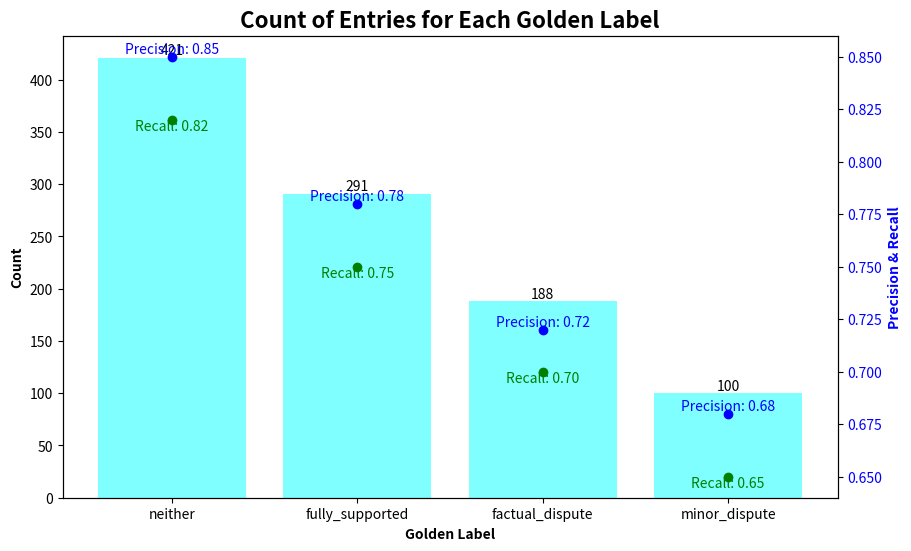

Reproduce this figure in Python.
import matplotlib.pyplot as plt
import numpy as np
import pandas as pd

def create_metrics_visualization(label_counts, precision_metrics, recall_metrics, figsize=(10, 6)):
    """
    Create a visualization showing label counts, precision, and recall metrics.
    
    Parameters:
    -----------
    label_counts : pd.Series
        Series containing counts for each label
    precision_metrics : dict
        Dictionary of precision values for each label
    recall_metrics : dict
        Dictionary of recall values for each label
    figsize : tuple
        Size of the figure (width, height)
    
    Returns:
    --------
    tuple
        (fig, ax1, ax2) containing the figure and both axes objects
    """
    # Create figure and primary axis
    fig, ax1 = plt.subplots(figsize=figsize)
    
    # Create bars for label counts
    bars = ax1.bar(label_counts.index, label_counts.values, color='cyan', alpha=0.5)
    
    # Add count labels on bars
    for bar in bars:
        height = float(bar.get_height())
        ax1.text(bar.get_x() + bar.get_width() / 2, height, 
                f"{height:.0f}", ha='center', va='bottom')
    
    # Set primary axis labels
    ax1.set_xlabel('Golden Label', fontweight='bold')
    ax1.set_ylabel('Count', fontweight='bold')
    ax1.set_title('Count of Entries for Each Golden Label', 
                  fontweight='bold', fontsize=16)
    
    # Create secondary axis for metrics
    ax2 = ax1.twinx()
    
    # Plot precision points and labels
    for label, precision in precision_metrics.items():
        ax2.plot([label], [precision], marker='o', color='blue')
        ax2.text(label, precision, f'Precision: {precision:.2f}', 
                ha='center', va='bottom', color='blue')
    
    # Plot recall points and labels
    for label, recall in recall_metrics.items():
        ax2.plot([label], [recall], marker='o', color='green')
        ax2.text(label, recall, f'Recall: {recall:.2f}', 
                ha='center', va='top', color='green')
    
    # Set secondary axis label
    ax2.set_ylabel('Precision & Recall', fontweight='bold', color='blue')
    ax2.tick_params(axis='y', labelcolor='blue')
    
    return fig, ax1, ax2

def generate_test_data():
    """
    Generate sample data for testing the visualization.
    
    Returns:
    --------
    tuple
        (label_counts, precision_metrics, recall_metrics)
    """
    # Create sample DataFrame
    np.random.seed(42)
    labels = ['neither', 'fully_supported', 'factual_dispute', 'minor_dispute']
    data = pd.DataFrame({
        'golden_label': np.random.choice(labels, size=1000, p=[0.4, 0.3, 0.2, 0.1])
    })
    
    # Calculate label counts
    label_counts = data['golden_label'].value_counts()
    
    # Sample precision and recall metrics
    precision_metrics = {
        'neither': 0.85,
        'fully_supported': 0.78,
        'factual_dispute': 0.72,
        'minor_dispute': 0.68
    }
    
    recall_metrics = {
        'neither': 0.82,
        'fully_supported': 0.75,
        'factual_dispute': 0.70,
        'minor_dispute': 0.65
    }
    
    return label_counts, precision_metrics, recall_metrics

def test_visualization():
    """
    Test the visualization function with sample data.
    """
    # Get test data
    label_counts, precision_metrics, recall_metrics = generate_test_data()
    
    # Create visualization
    fig, ax1, ax2 = create_metrics_visualization(label_counts, precision_metrics, recall_metrics)
    
    # Basic tests
    assert len(ax1.patches) == len(label_counts), "Number of bars doesn't match label counts"
    assert len(ax2.lines) == len(precision_metrics) + len(recall_metrics), "Number of points doesn't match metrics"
    
    # Clean up
    plt.close(fig)
    print("Tests passed successfully!")

def main():
    """
    Main function to run the visualization with either real or test data.
    """
    try:
        # Try to use real data if available
        label_counts = items_new['golden_label'].value_counts()
        precision_metrics = {
            'neither': float(precision_neither),
            'fully_supported': float(precision_fully_supported),
            'factual_dispute': float(precision_factual_dispute),
            'minor_dispute': float(precision_minor_dispute)
        }
        recall_metrics = {
            'neither': float(recall_neither),
            'fully_supported': float(recall_fully_supported),
            'factual_dispute': float(recall_factual_dispute),
            'minor_dispute': float(recall_minor_dispute)
        }
    except NameError:
        # Use test data if real data is not available
        print("Using test data since real data is not available")
        label_counts, precision_metrics, recall_metrics = generate_test_data()
    
    # Create and display visualization
    fig, ax1, ax2 = create_metrics_visualization(label_counts, precision_metrics, recall_metrics)
    plt.show()

if __name__ == "__main__":
    # Run tests
    test_visualization()
    
    # Run main visualization
    main()
